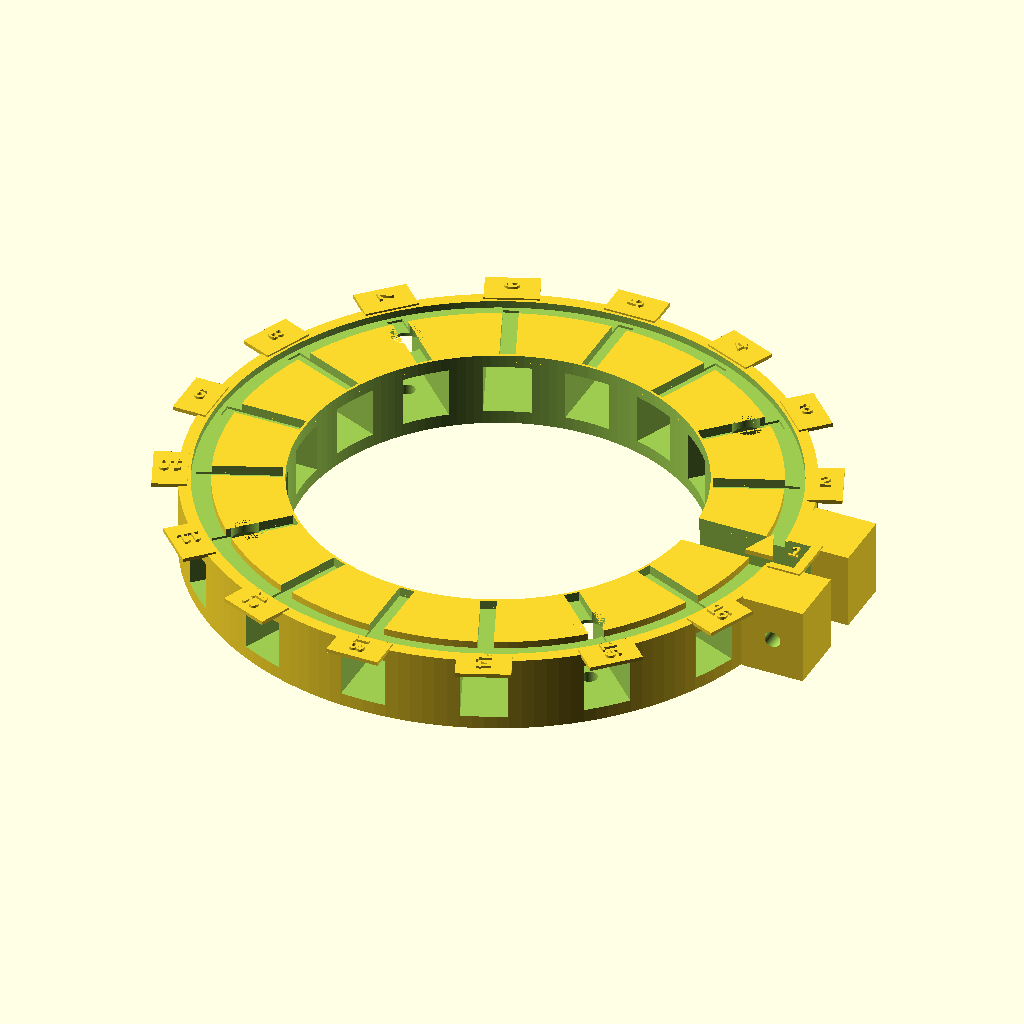
Cell 1: rendered with the file's own defaults.
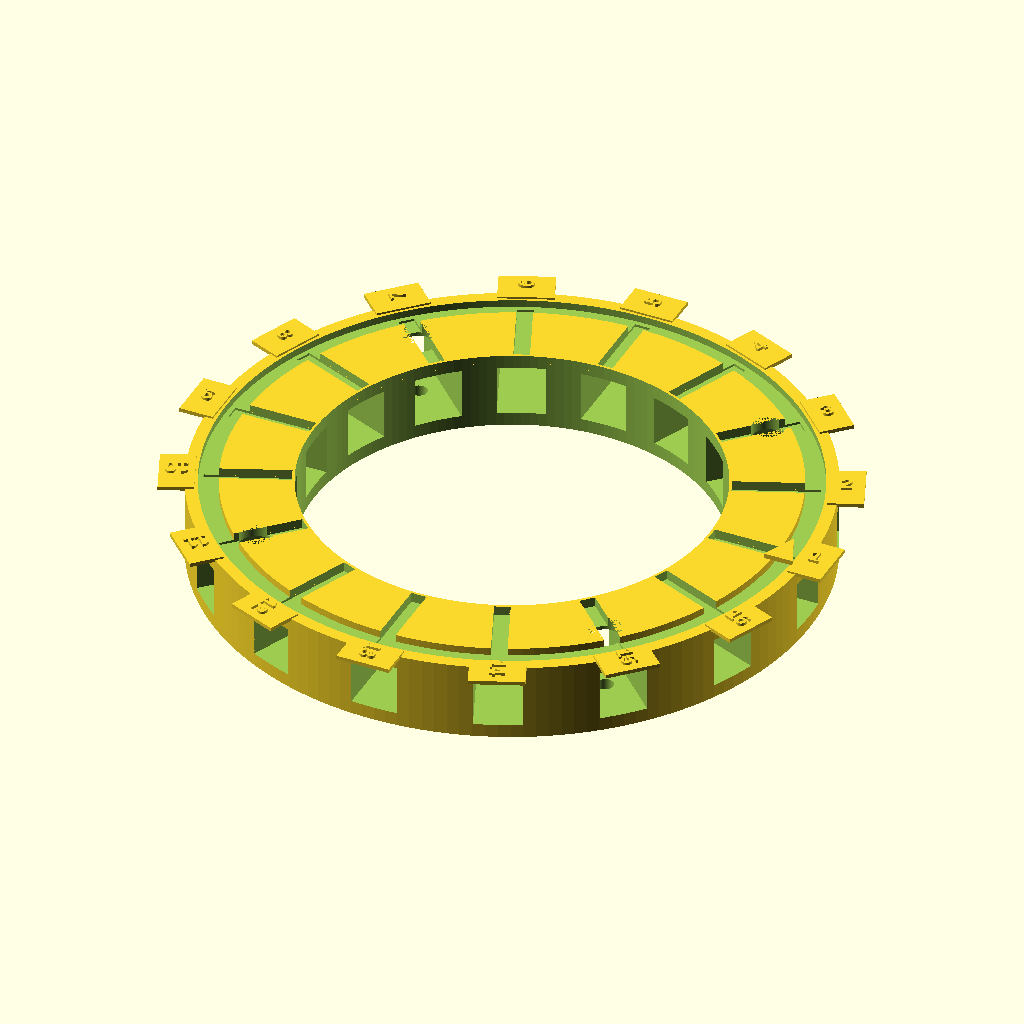
Cell 2 — enable_split_gap set to false, the other parameters unchanged.
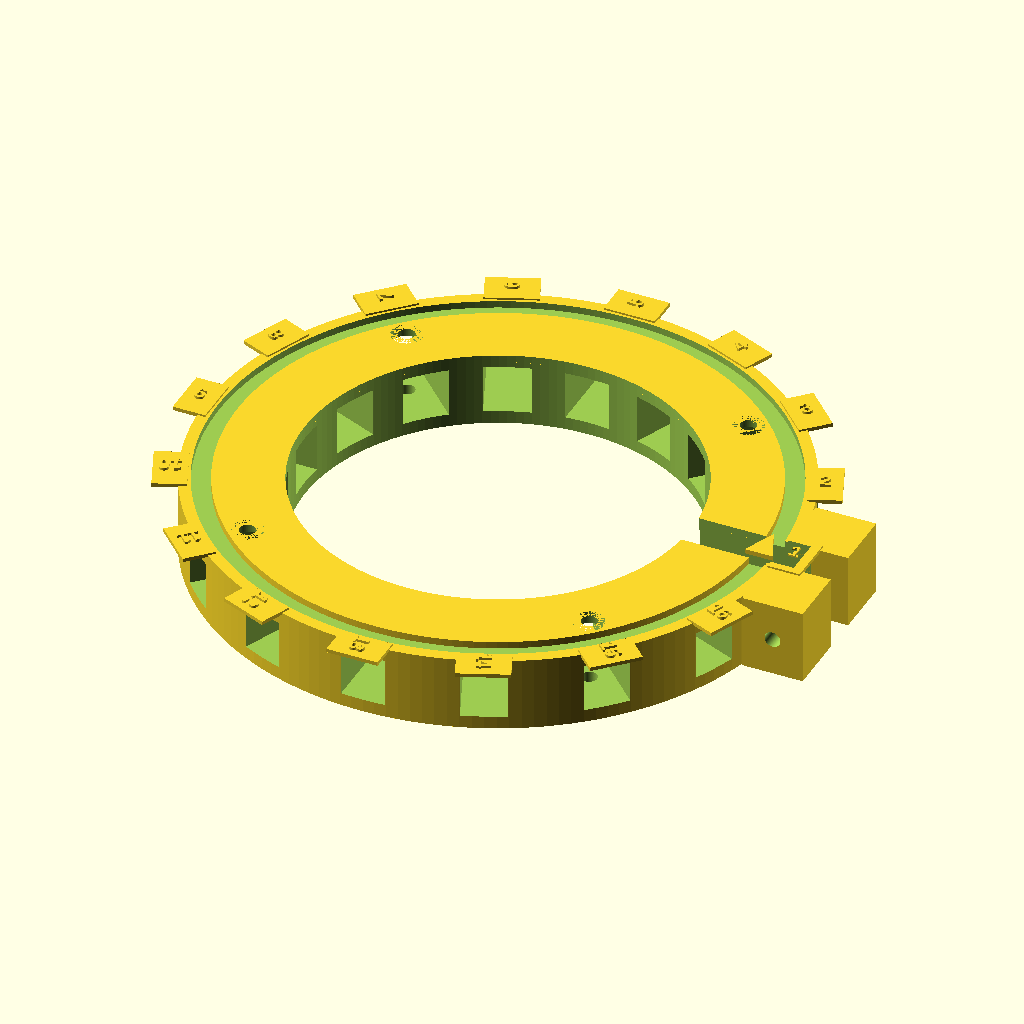
Cell 3 — enable_wire_grooves set to false, the other parameters unchanged.
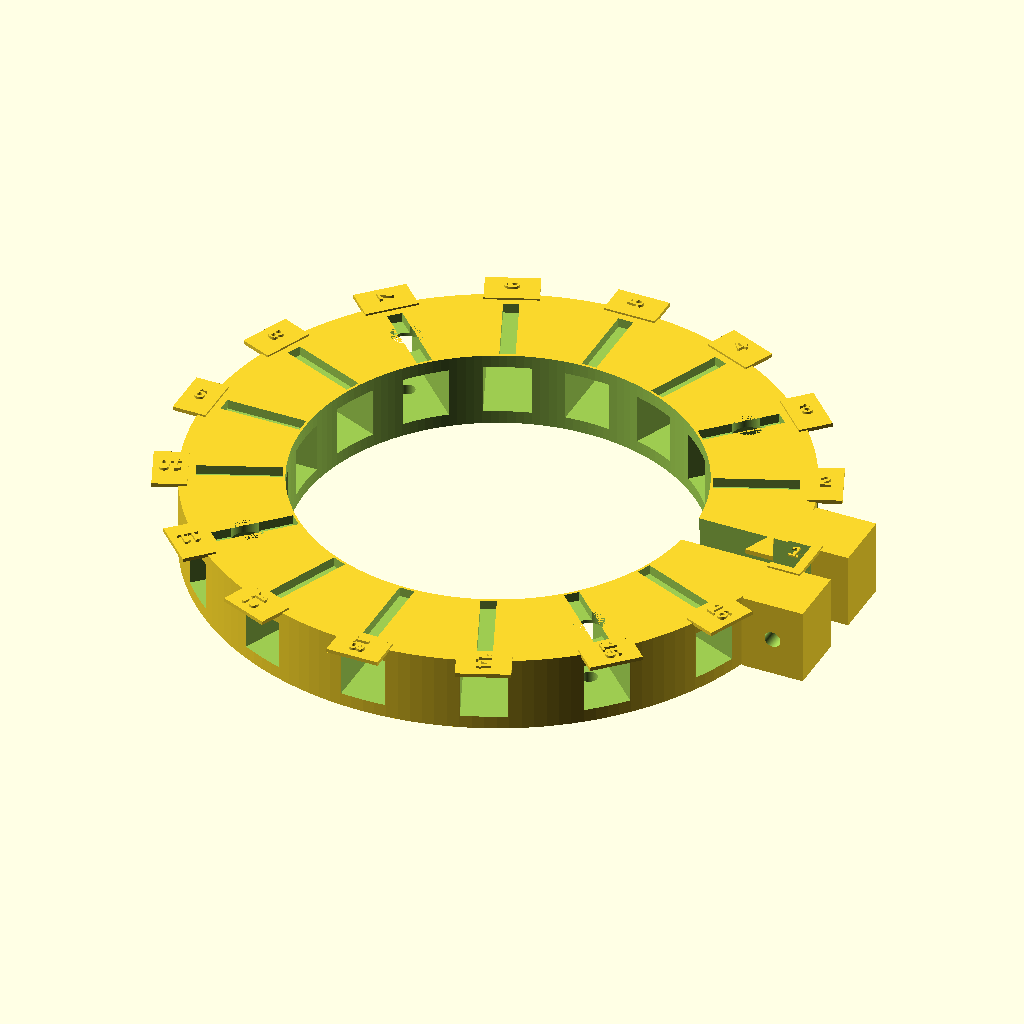
Cell 4 — enable_outer_wire_race set to false, the other parameters unchanged.
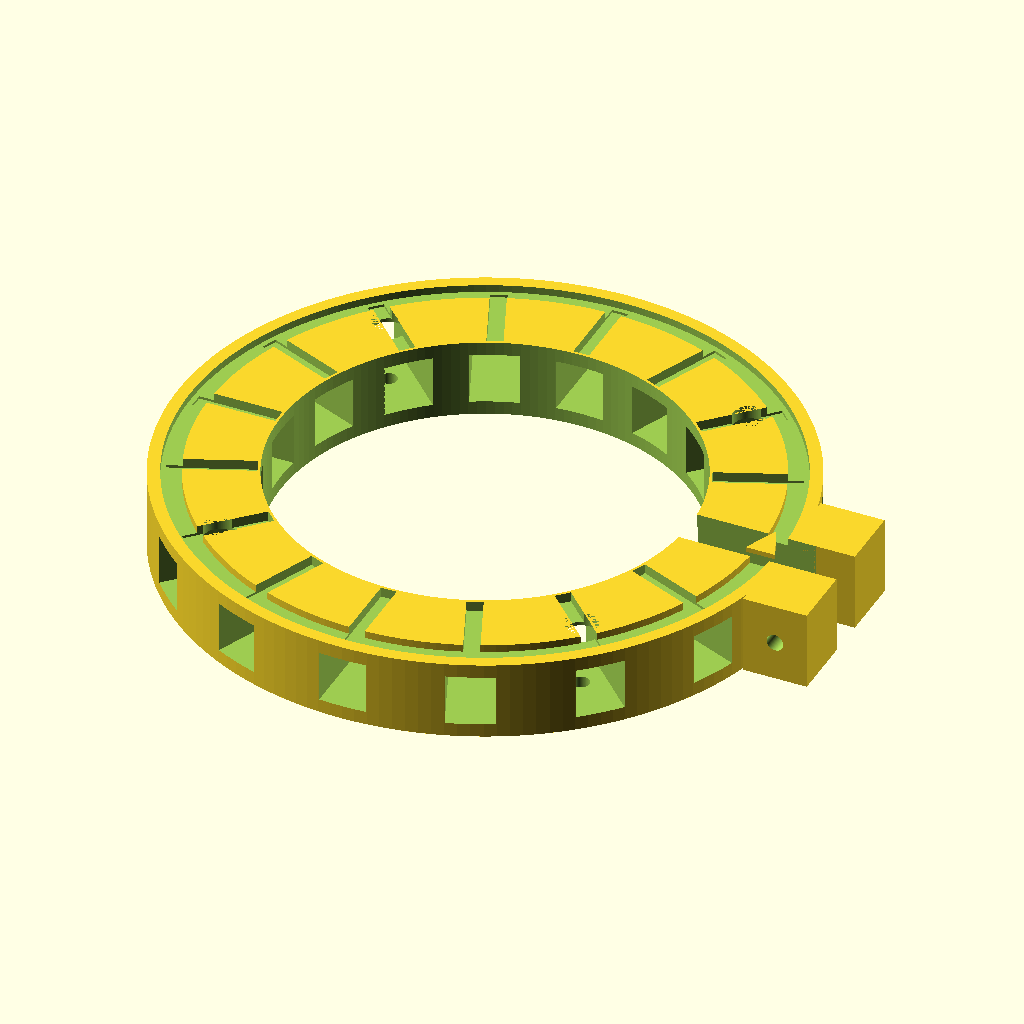
Cell 5: the same model with enable_label_pads = false.
The same orthographic view direction (rotation 55°, 0°, 25°; colour scheme Cornfield) for every cell, with the view re-fitted per cell, so scale and position can differ between cells.
Source of the model, CAD/007-LIO-3D-print_led-ring-body_v01.scad:
// Lio v0.1 — 16-Slot LED Ring Body
// Units: millimeters
//
// This part integrates:
// - LED ring structure
// - 16 removable LED cartridge slots
// - M3 mounting holes
// - wire routing channels
// - outer labeling positions
// - split/clamp gap so the ring can be installed around the outer tube
//
// IMPORTANT:
// - This ring does NOT directly hold every LED.
// - It holds removable LED cartridges/wedges.
// - LED cartridges will handle 3mm, 5mm, SMD, or TO-can emitters later.
// - This lets you revise LED geometry without reprinting the whole ring.
//
// Print orientation:
// - Flat on bed
//
// Material:
// - PETG preferred
//
// Recommended print settings:
// - 0.20 mm layer height
// - 4 walls
// - 25–35% infill
// - supports off if possible
// - brim optional

$fn = 160;
eps = 0.05;

// ---------------------------------------------------------
// Main ring dimensions
// ---------------------------------------------------------

ring_od = 125;          // outer diameter, suggested 115–130 mm
ring_id = 83.0;         // clears 80 mm outer tube with ~1.5 mm radial clearance
ring_h  = 16;           // ring thickness/height, suggested 12–18 mm

// Split gap so ring can flex/clamp around tube instead of sliding over flanges.
enable_split_gap = true;
split_gap_w = 8;        // tangential gap width at +X side
split_gap_depth = (ring_od - ring_id) / 2 + 8;

// ---------------------------------------------------------
// LED cartridge slots
// ---------------------------------------------------------

slot_count = 16;
slot_angle_step = 360 / slot_count;

// Slot receives a removable LED cartridge/wedge.
slot_radial_depth = 23;       // how far slot cuts inward from outside
slot_tangent_w    = 9.5;      // cartridge slot width tangent to ring
slot_h            = 10.5;     // vertical pocket height
slot_z_center     = ring_h/2;

// Slot radial center position.
// Outer radius = ring_od/2. Slot starts at outside and cuts inward.
slot_center_r = ring_od/2 - slot_radial_depth/2 + 0.5;

// Cartridge retention screw/pin holes.
// These are optional small radial M3 clearance holes through each slot wall.
enable_cartridge_retention_holes = true;
retention_hole_d = 3.2;
retention_hole_r = ring_od/2 - 7;
retention_hole_z = ring_h/2;

// ---------------------------------------------------------
// Mounting holes to attach LED ring to outer tube / brackets
// ---------------------------------------------------------

mount_hole_count = 4;
mount_bolt_circle_d = 104;     // outside tube/flange but inside ring OD
mount_r = mount_bolt_circle_d / 2;

m3_clearance_d = 3.4;
m3_head_recess_d = 6.6;
m3_head_recess_depth = 2.5;

// ---------------------------------------------------------
// Wire routing channels
// ---------------------------------------------------------

// Shallow top-side radial grooves from each cartridge slot toward outer edge.
// These are not full through-cuts; they help route LED wires.
enable_wire_grooves = true;

wire_groove_w = 3.2;
wire_groove_depth = 2.0;      // shallow groove cut downward from top
wire_groove_len = 17;
wire_groove_center_r = ring_od/2 - 12;

// Larger external circumferential wire race groove around outer top edge.
// Useful for collecting LED wires.
enable_outer_wire_race = true;
wire_race_outer_d = ring_od - 5;
wire_race_inner_d = ring_od - 13;
wire_race_depth = 1.5;

// ---------------------------------------------------------
// Label pads
// ---------------------------------------------------------

enable_label_pads = true;
label_pad_w = 11;           // tangent width
label_pad_radial = 7;       // radial depth
label_pad_h = 0.8;          // raised pad height
label_pad_r = ring_od/2 + 1.5;

enable_number_labels = true;
label_text_size = 3.2;
label_text_depth = 0.55;

// ---------------------------------------------------------
// Clamp ears around split gap
// ---------------------------------------------------------

enable_clamp_ears = true;
clamp_ear_w = 13;       // tangent/side dimension
clamp_ear_l = 13;       // outward radial dimension
clamp_ear_h = ring_h;
clamp_screw_d = 3.4;    // M3 clearance
clamp_screw_z = ring_h/2;

// ---------------------------------------------------------
// Helper modules
// ---------------------------------------------------------

module ring(od, id, h) {
    difference() {
        cylinder(d = od, h = h);
        translate([0, 0, -1])
            cylinder(d = id, h = h + 2);
    }
}

// Rounded-ish rectangular slot cutter.
// In local coordinates:
// X = radial direction
// Y = tangential direction
// Z = vertical
module cartridge_slot_cut() {
    translate([slot_center_r, 0, slot_z_center])
        cube([slot_radial_depth + 2, slot_tangent_w, slot_h], center = true);
}

// Small radial retention hole for one slot.
// Hole axis points along local X/radial direction.
module cartridge_retention_hole_cut() {
    if (enable_cartridge_retention_holes) {
        translate([retention_hole_r, 0, retention_hole_z])
            rotate([0, 90, 0])
                cylinder(d = retention_hole_d, h = 18, center = true);
    }
}

// Top-side shallow radial wire groove for one slot.
module wire_groove_cut() {
    if (enable_wire_grooves) {
        translate([
            wire_groove_center_r,
            0,
            ring_h - wire_groove_depth/2 + eps
        ])
            cube([wire_groove_len, wire_groove_w, wire_groove_depth + 2*eps], center = true);
    }
}

// Outer circumferential wire race on top.
// This is an annular shallow recess, not a through-cut.
module outer_wire_race_cut() {
    if (enable_outer_wire_race) {
        translate([0, 0, ring_h - wire_race_depth])
            difference() {
                cylinder(d = wire_race_outer_d, h = wire_race_depth + eps);
                translate([0,0,-eps])
                    cylinder(d = wire_race_inner_d, h = wire_race_depth + 3*eps);
            }
    }
}

// Four M3 mount holes through ring.
module mount_holes_cut() {
    for (a = [45, 135, 225, 315]) {
        rotate([0, 0, a])
        translate([mount_r, 0, -1]) {
            cylinder(d = m3_clearance_d, h = ring_h + 2);

            // top screw-head recess
            translate([0, 0, ring_h - m3_head_recess_depth])
                cylinder(d = m3_head_recess_d, h = m3_head_recess_depth + 1);
        }
    }
}

// Split gap at +X side.
// Makes the ring installable around the tube rather than sliding over flanges.
module split_gap_cut() {
    if (enable_split_gap) {
        translate([ring_od/2 - split_gap_depth/2 + 1, 0, ring_h/2])
            cube([split_gap_depth + 4, split_gap_w, ring_h + 2], center = true);
    }
}

// Clamp ears on either side of split gap.
module clamp_ears() {
    if (enable_clamp_ears && enable_split_gap) {
        // two ears at +X, one above and one below the gap in Y
        for (y = [-split_gap_w/2 - clamp_ear_w/2, split_gap_w/2 + clamp_ear_w/2]) {
            translate([ring_od/2 + clamp_ear_l/2 - 2, y, clamp_ear_h/2])
                cube([clamp_ear_l, clamp_ear_w, clamp_ear_h], center = true);
        }
    }
}

// Screw hole through clamp ears, tangentially across gap.
// Axis runs along Y.
module clamp_screw_hole_cut() {
    if (enable_clamp_ears && enable_split_gap) {
        translate([ring_od/2 + clamp_ear_l/2 - 2, 0, clamp_screw_z])
            rotate([90, 0, 0])
                cylinder(d = clamp_screw_d, h = split_gap_w + 2*clamp_ear_w + 8, center = true);
    }
}

// Raised label pad for one slot.
// This is outside the ring edge so it doesn't interfere with cartridge pockets.
module label_pad(i) {
    if (enable_label_pads) {
        translate([label_pad_r, 0, ring_h])
            cube([label_pad_radial, label_pad_w, label_pad_h], center = true);

        if (enable_number_labels) {
            translate([label_pad_r, 0, ring_h + label_pad_h])
                linear_extrude(height = label_text_depth)
                    text(str(i + 1),
                         size = label_text_size,
                         font = "Liberation Sans:style=Bold",
                         halign = "center",
                         valign = "center");
        }
    }
}

// ---------------------------------------------------------
// Main model
// ---------------------------------------------------------

difference() {
    union() {
        // Main donut ring
        ring(ring_od, ring_id, ring_h);

        // Clamp ears
        clamp_ears();

        // Raised label pads outside each slot
        for (i = [0 : slot_count - 1]) {
            rotate([0, 0, i * slot_angle_step])
                label_pad(i);
        }
    }

    // 16 cartridge slots
    for (i = [0 : slot_count - 1]) {
        rotate([0, 0, i * slot_angle_step]) {
            cartridge_slot_cut();
            cartridge_retention_hole_cut();
            wire_groove_cut();
        }
    }

    // Central bore already cut inside ring() but clamp ears may extend;
    // cut the bore again through the full assembly to ensure clearance.
    translate([0, 0, -1])
        cylinder(d = ring_id, h = ring_h + label_pad_h + label_text_depth + 4);

    // 4 M3 mounting holes
    mount_holes_cut();

    // Top outer wire race
    outer_wire_race_cut();

    // Split gap
    split_gap_cut();

    // Clamp screw hole
    clamp_screw_hole_cut();
}

// ---------------------------------------------------------
// Optional orientation mark
// ---------------------------------------------------------

// Small raised triangle/marker at slot 1 location.
// Helps you keep LED channel ordering consistent.
orientation_marker_h = 1.0;
orientation_marker_r = ring_od/2 - 5;

translate([orientation_marker_r, 0, ring_h])
linear_extrude(height = orientation_marker_h)
    polygon(points = [
        [0, 4],
        [-3, -3],
        [3, -3]
    ]);
Customizer parameters (derived from the source; name, type, default, range or options):
eps: number, default 0.05
ring_od: number, default 125
ring_id: number, default 83
ring_h: number, default 16
enable_split_gap: bool, default true
split_gap_w: number, default 8
slot_count: number, default 16
slot_radial_depth: number, default 23
slot_tangent_w: number, default 9.5
slot_h: number, default 10.5
enable_cartridge_retention_holes: bool, default true
retention_hole_d: number, default 3.2
mount_hole_count: number, default 4
mount_bolt_circle_d: number, default 104
m3_clearance_d: number, default 3.4
m3_head_recess_d: number, default 6.6
m3_head_recess_depth: number, default 2.5
enable_wire_grooves: bool, default true
wire_groove_w: number, default 3.2
wire_groove_depth: number, default 2
wire_groove_len: number, default 17
enable_outer_wire_race: bool, default true
wire_race_depth: number, default 1.5
enable_label_pads: bool, default true
label_pad_w: number, default 11
label_pad_radial: number, default 7
label_pad_h: number, default 0.8
enable_number_labels: bool, default true
label_text_size: number, default 3.2
label_text_depth: number, default 0.55
enable_clamp_ears: bool, default true
clamp_ear_w: number, default 13
clamp_ear_l: number, default 13
clamp_screw_d: number, default 3.4
